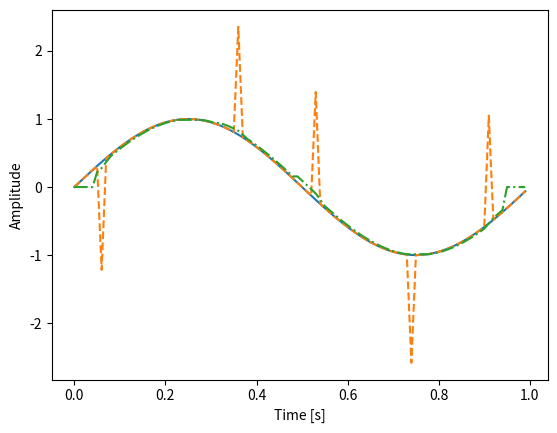

Here is the Python script that generated this plot:
import numpy as np
import matplotlib.pyplot as plt


##パラメータ
fs = 100
f = 1
number_of_pulses = 5
snr = 6
M = 5

t = np.arange(0, fs)/fs
signal = np.sin(2*np.pi*f*t)

noise = np.zeros(fs)
for i in range(0, number_of_pulses):
    noise[np.random.randint(0,len(noise))] = 2*round(np.random.rand())-1

noise = noise/np.sqrt(sum(noise**2))
noise = noise*np.sqrt(sum(signal**2))
noise = noise*10**(-snr/20)
x = signal+noise

y = np.zeros(len(x))
for i in range(M, len(y)-M):
    y[i] = np.median(x[i-M:i+M])

##check
print('input SNR :',10*np.log10(np.mean(signal**2)/np.mean(noise**2)))
print('output SNR:',10*np.log10(np.mean(signal**2)/np.mean((y-signal)**2)))

plt.plot()
plt.plot(t, signal, label='signal')
plt.plot(t, x, ls='--', label='x')
plt.plot(t, y, ls='-.', label='y')
plt.xlabel('Time [s]')
plt.ylabel('Amplitude')
plt.show()